16-way image classification set "data" from GitHub (gabrielaiji/deep_learning); label vocabulary: acier, combat, dragon, eau, feu, glace, insecte, normal, plante, poison, psy, roche, sol, spectre, tenebres, électrique.

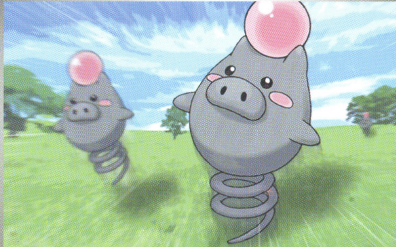
Label: psy

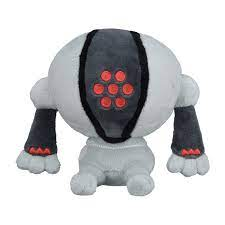
Label: acier

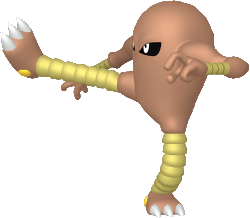
Label: combat

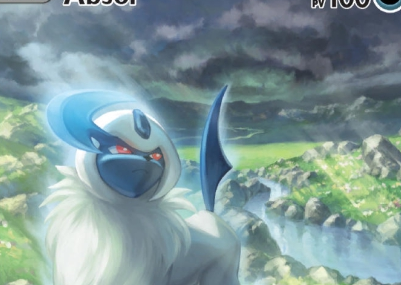
Label: tenebres

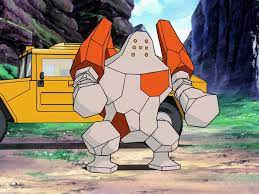
Label: roche

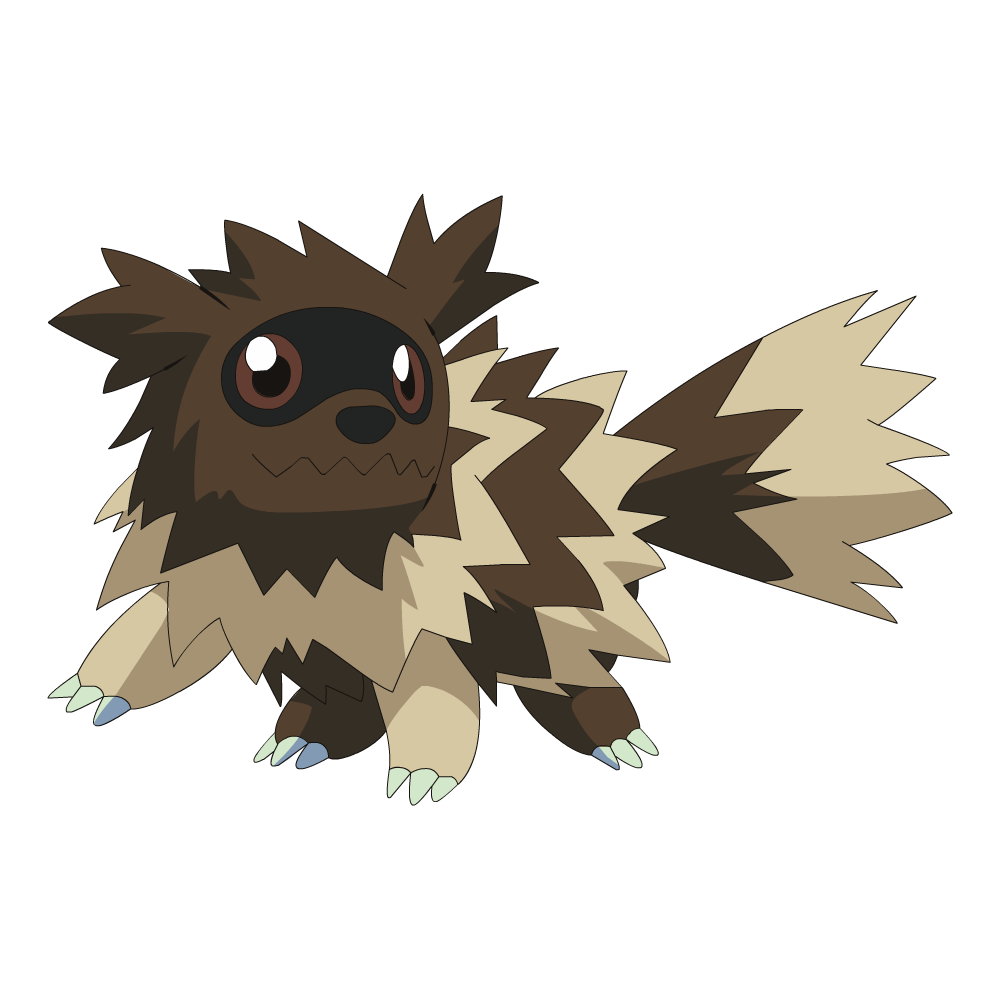
Label: normal
